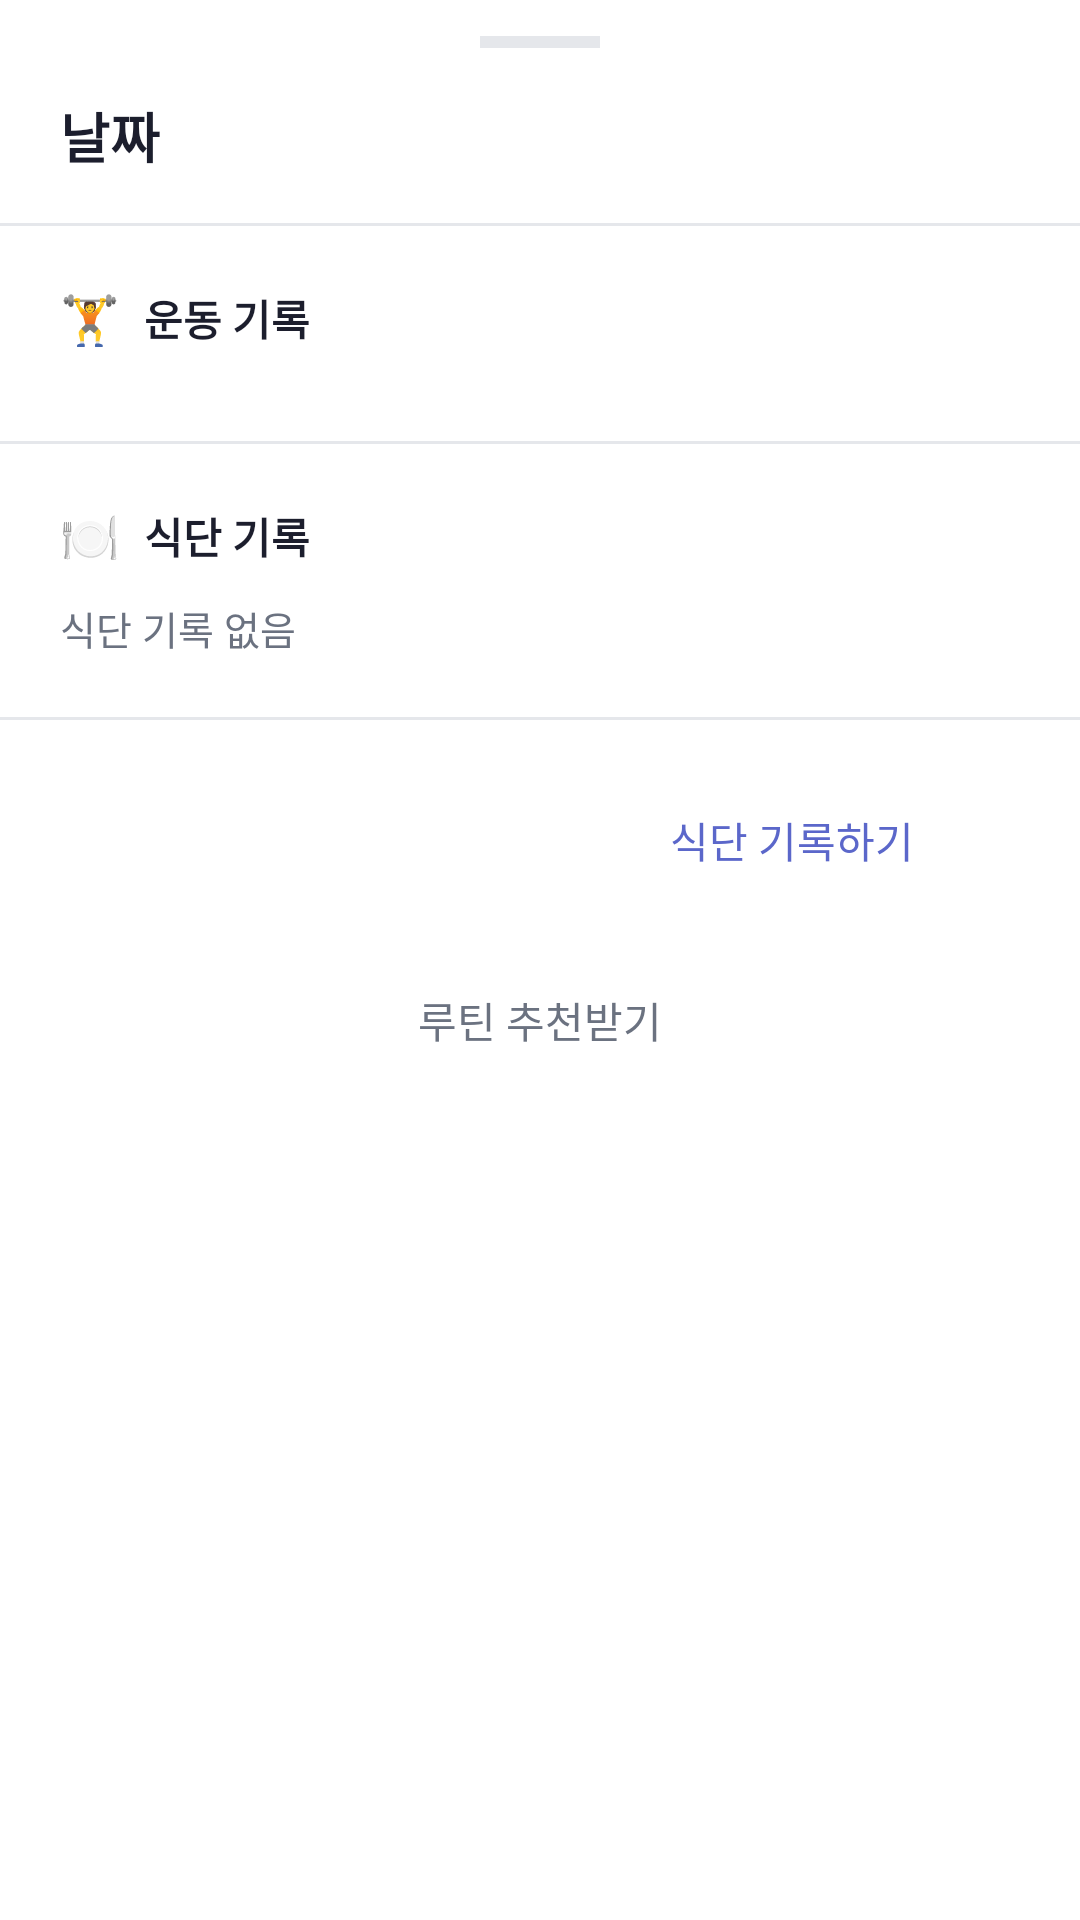

Write the Android layout XML for this screen, with the resource values it uses.
<!-- AndroidManifest.xml: application theme Theme.Material3.DayNight.NoActionBar -->
<!-- res/layout/bottom_sheet_day_detail.xml -->
<?xml version="1.0" encoding="utf-8"?>
<LinearLayout xmlns:android="http://schemas.android.com/apk/res/android"
    xmlns:app="http://schemas.android.com/apk/res-auto"
    android:layout_width="match_parent"
    android:layout_height="wrap_content"
    android:orientation="vertical"
    android:background="@color/surface"
    android:paddingBottom="24dp">

    
    <View
        android:layout_width="40dp"
        android:layout_height="4dp"
        android:layout_gravity="center_horizontal"
        android:layout_marginTop="12dp"
        android:layout_marginBottom="16dp"
        android:background="@color/border"
        android:backgroundTint="@color/border" />

    
    <LinearLayout
        android:layout_width="match_parent"
        android:layout_height="wrap_content"
        android:orientation="horizontal"
        android:gravity="center_vertical"
        android:paddingStart="20dp"
        android:paddingEnd="20dp"
        android:paddingBottom="16dp">

        <TextView
            android:id="@+id/tv_bs_date"
            android:layout_width="0dp"
            android:layout_weight="1"
            android:layout_height="wrap_content"
            android:text="날짜"
            android:textSize="18sp"
            android:textStyle="bold"
            android:textColor="@color/on_surface" />

    </LinearLayout>

    <View
        android:layout_width="match_parent"
        android:layout_height="1dp"
        android:background="@color/border" />

    
    <LinearLayout
        android:layout_width="match_parent"
        android:layout_height="wrap_content"
        android:orientation="vertical"
        android:padding="20dp">

        <LinearLayout
            android:layout_width="match_parent"
            android:layout_height="wrap_content"
            android:orientation="horizontal"
            android:gravity="center_vertical"
            android:layout_marginBottom="10dp">

            <TextView
                android:layout_width="wrap_content"
                android:layout_height="wrap_content"
                android:text="🏋️"
                android:textSize="16sp"
                android:layout_marginEnd="8dp" />

            <TextView
                android:layout_width="wrap_content"
                android:layout_height="wrap_content"
                android:text="운동 기록"
                android:textSize="14sp"
                android:textStyle="bold"
                android:textColor="@color/on_surface" />
        </LinearLayout>

        
        <LinearLayout
            android:id="@+id/ll_bs_workouts"
            android:layout_width="match_parent"
            android:layout_height="wrap_content"
            android:orientation="vertical" />

        <TextView
            android:id="@+id/tv_bs_workout_empty"
            android:layout_width="match_parent"
            android:layout_height="wrap_content"
            android:text="운동 기록 없음"
            android:textSize="13sp"
            android:textColor="@color/on_surface_secondary"
            android:visibility="gone" />
    </LinearLayout>

    <View
        android:layout_width="match_parent"
        android:layout_height="1dp"
        android:background="@color/border" />

    
    <LinearLayout
        android:layout_width="match_parent"
        android:layout_height="wrap_content"
        android:orientation="vertical"
        android:padding="20dp">

        <LinearLayout
            android:layout_width="match_parent"
            android:layout_height="wrap_content"
            android:orientation="horizontal"
            android:gravity="center_vertical"
            android:layout_marginBottom="10dp">

            <TextView
                android:layout_width="wrap_content"
                android:layout_height="wrap_content"
                android:text="🍽️"
                android:textSize="16sp"
                android:layout_marginEnd="8dp" />

            <TextView
                android:layout_width="wrap_content"
                android:layout_height="wrap_content"
                android:text="식단 기록"
                android:textSize="14sp"
                android:textStyle="bold"
                android:textColor="@color/on_surface" />
        </LinearLayout>

        <TextView
            android:id="@+id/tv_bs_diet"
            android:layout_width="match_parent"
            android:layout_height="wrap_content"
            android:text="식단 기록 없음"
            android:textSize="13sp"
            android:textColor="@color/on_surface_secondary" />
    </LinearLayout>

    <View
        android:layout_width="match_parent"
        android:layout_height="1dp"
        android:background="@color/border" />

    
    <LinearLayout
        android:layout_width="match_parent"
        android:layout_height="wrap_content"
        android:orientation="horizontal"
        android:paddingStart="16dp"
        android:paddingEnd="16dp"
        android:paddingTop="16dp"
        android:paddingBottom="4dp">

        <Button
            android:id="@+id/btn_bs_workout"
            android:layout_width="0dp"
            android:layout_weight="1"
            android:layout_height="48dp"
            android:layout_marginEnd="8dp"
            android:text="운동 기록하기"
            android:background="@drawable/btn_rectangle"
            app:backgroundTint="@color/primary"
            android:textColor="@color/white"
            android:textSize="14sp"
            android:stateListAnimator="@null" />

        <Button
            android:id="@+id/btn_bs_diet"
            android:layout_width="0dp"
            android:layout_weight="1"
            android:layout_height="48dp"
            android:text="식단 기록하기"
            android:background="@drawable/btn_outlined"
            app:backgroundTint="@android:color/transparent"
            android:textColor="@color/primary"
            android:textSize="14sp"
            android:stateListAnimator="@null" />
    </LinearLayout>

    <Button
        android:id="@+id/btn_bs_routine"
        android:layout_width="match_parent"
        android:layout_height="48dp"
        android:layout_marginStart="16dp"
        android:layout_marginEnd="16dp"
        android:layout_marginTop="8dp"
        android:text="루틴 추천받기"
        android:background="@android:color/transparent"
        android:textColor="@color/on_surface_secondary"
        android:textSize="14sp"
        android:stateListAnimator="@null" />

</LinearLayout>
<!-- resources referenced by this layout -->
<resources>
  <color name="border">#E5E7EB</color>
  <color name="on_surface">#1C1E2D</color>
  <color name="on_surface_secondary">#6B7280</color>
  <color name="primary">#5B67CA</color>
  <color name="surface">#FFFFFF</color>
  <color name="white">#FFFFFFFF</color>
  <!-- drawable btn_outlined (drawable) -->
  <?xml version="1.0" encoding="utf-8"?>
  <shape xmlns:android="http://schemas.android.com/apk/res/android" android:shape="rectangle">
      <solid android:color="@android:color/transparent" />
      <stroke android:width="1.5dp" android:color="@color/primary" />
      <corners android:radius="12dp" />
  </shape>
</resources>
